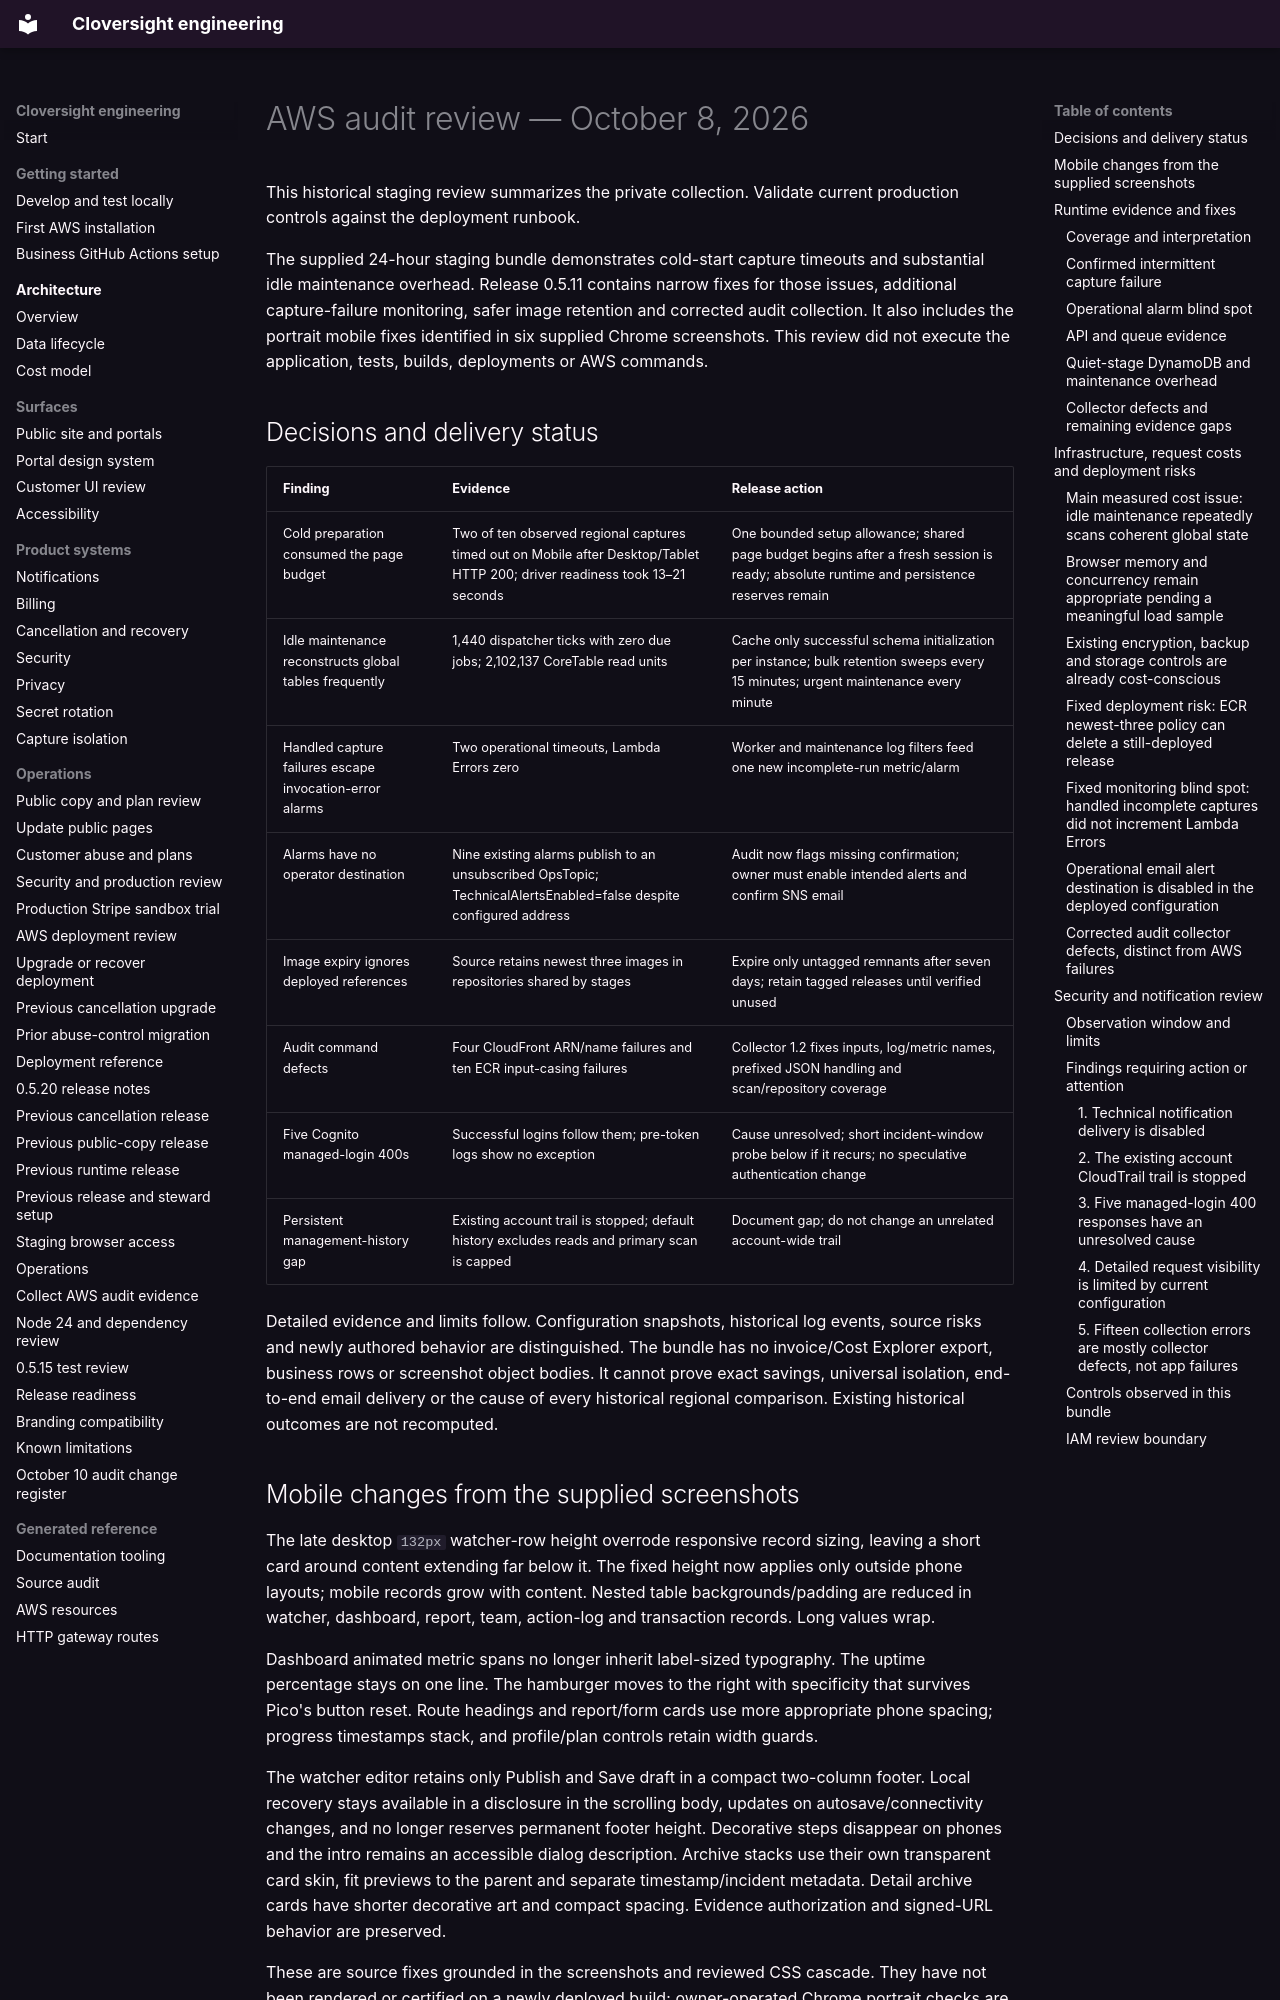

repository: LiamJSP/cloversight-saas-platform-monorepo · page: aws-audit-review-2026-10-08/index.html · generator: mkdocs

# AWS audit review — October 8, 2026

This historical staging review summarizes the private collection. Validate current production controls against the deployment runbook.

The supplied 24-hour staging bundle demonstrates cold-start capture timeouts and substantial idle maintenance overhead. Release 0.5.11 contains narrow fixes for those issues, additional capture-failure monitoring, safer image retention and corrected audit collection. It also includes the portrait mobile fixes identified in six supplied Chrome screenshots. This review did not execute the application, tests, builds, deployments or AWS commands.

## Decisions and delivery status

| Finding | Evidence | Release action |
| --- | --- | --- |
| Cold preparation consumed the page budget | Two of ten observed regional captures timed out on Mobile after Desktop/Tablet HTTP 200; driver readiness took 13–21 seconds | One bounded setup allowance; shared page budget begins after a fresh session is ready; absolute runtime and persistence reserves remain |
| Idle maintenance reconstructs global tables frequently | 1,440 dispatcher ticks with zero due jobs; 2,102,137 CoreTable read units | Cache only successful schema initialization per instance; bulk retention sweeps every 15 minutes; urgent maintenance every minute |
| Handled capture failures escape invocation-error alarms | Two operational timeouts, Lambda Errors zero | Worker and maintenance log filters feed one new incomplete-run metric/alarm |
| Alarms have no operator destination | Nine existing alarms publish to an unsubscribed OpsTopic; TechnicalAlertsEnabled=false despite configured address | Audit now flags missing confirmation; owner must enable intended alerts and confirm SNS email |
| Image expiry ignores deployed references | Source retains newest three images in repositories shared by stages | Expire only untagged remnants after seven days; retain tagged releases until verified unused |
| Audit command defects | Four CloudFront ARN/name failures and ten ECR input-casing failures | Collector 1.2 fixes inputs, log/metric names, prefixed JSON handling and scan/repository coverage |
| Five Cognito managed-login 400s | Successful logins follow them; pre-token logs show no exception | Cause unresolved; short incident-window probe below if it recurs; no speculative authentication change |
| Persistent management-history gap | Existing account trail is stopped; default history excludes reads and primary scan is capped | Document gap; do not change an unrelated account-wide trail |

Detailed evidence and limits follow. Configuration snapshots, historical log events, source risks and newly authored behavior are distinguished. The bundle has no invoice/Cost Explorer export, business rows or screenshot object bodies. It cannot prove exact savings, universal isolation, end-to-end email delivery or the cause of every historical regional comparison. Existing historical outcomes are not recomputed.

## Mobile changes from the supplied screenshots

The late desktop `132px` watcher-row height overrode responsive record sizing, leaving a short card around content extending far below it. The fixed height now applies only outside phone layouts; mobile records grow with content. Nested table backgrounds/padding are reduced in watcher, dashboard, report, team, action-log and transaction records. Long values wrap.

Dashboard animated metric spans no longer inherit label-sized typography. The uptime percentage stays on one line. The hamburger moves to the right with specificity that survives Pico's button reset. Route headings and report/form cards use more appropriate phone spacing; progress timestamps stack, and profile/plan controls retain width guards.

The watcher editor retains only Publish and Save draft in a compact two-column footer. Local recovery stays available in a disclosure in the scrolling body, updates on autosave/connectivity changes, and no longer reserves permanent footer height. Decorative steps disappear on phones and the intro remains an accessible dialog description. Archive stacks use their own transparent card skin, fit previews to the parent and separate timestamp/incident metadata. Detail archive cards have shorter decorative art and compact spacing. Evidence authorization and signed-URL behavior are preserved.

These are source fixes grounded in the screenshots and reviewed CSS cascade. They have not been rendered or certified on a newly deployed build; owner-operated Chrome portrait checks are listed in [release notes](release-notes-0.5.11.md).

## Runtime evidence and fixes

This review reads the uploaded audit and source passively. No application, test, build, deploy, AWS command or workload was executed.
